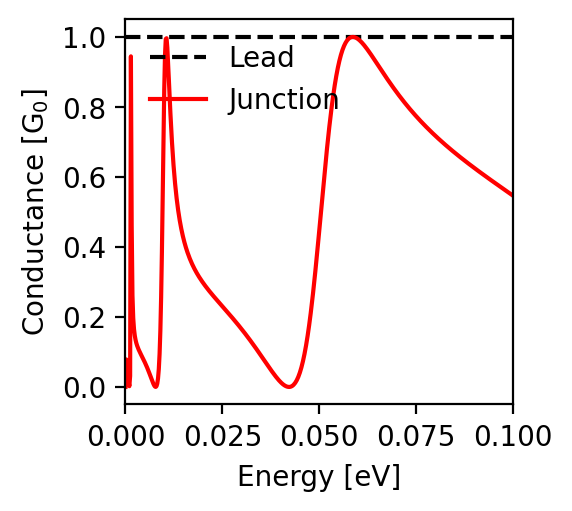

Data behind this chart, as committed beside it:
energy; conductance
-0.1; 0.547
-0.0998; 0.548
-0.0996; 0.55
-0.0994; 0.551
-0.0992; 0.553
-0.099; 0.554
-0.0988; 0.556
-0.0986; 0.557
-0.0984; 0.559
-0.0982; 0.561
-0.098; 0.562
-0.0978; 0.564
-0.0976; 0.565
-0.0974; 0.567
-0.0972; 0.568
-0.097; 0.57
-0.0968; 0.571
-0.0966; 0.573
-0.0964; 0.575
-0.0962; 0.576
-0.096; 0.578
-0.0958; 0.579
-0.0956; 0.581
-0.0954; 0.582
-0.0952; 0.584
-0.095; 0.586
-0.0948; 0.587
-0.0946; 0.589
-0.0944; 0.59
-0.0942; 0.592
-0.094; 0.593
-0.0938; 0.595
-0.0936; 0.597
-0.0934; 0.598
-0.0932; 0.6
-0.093; 0.601
-0.0928; 0.603
-0.0926; 0.605
-0.0924; 0.606
-0.0922; 0.608
-0.092; 0.609
-0.0918; 0.611
-0.0916; 0.613
-0.0914; 0.614
-0.0912; 0.616
-0.091; 0.618
-0.0908; 0.619
-0.0906; 0.621
-0.0904; 0.622
-0.0902; 0.624
-0.09; 0.626
-0.0898; 0.627
-0.0896; 0.629
-0.0894; 0.631
-0.0892; 0.632
-0.089; 0.634
-0.0888; 0.636
-0.0886; 0.637
-0.0884; 0.639
-0.0882; 0.641
... 941 more rows
